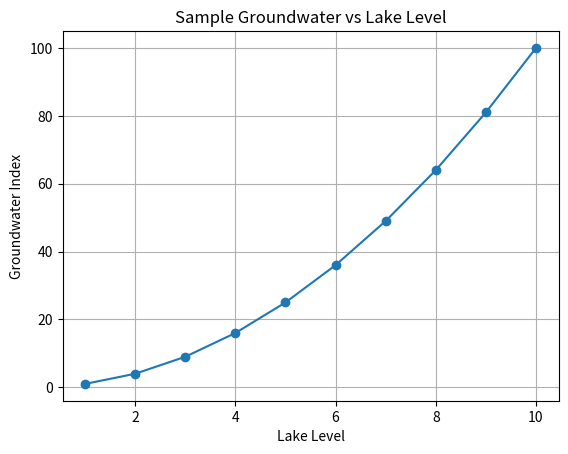

The script that saved this image:
import numpy as np
import pandas as pd
import matplotlib.pyplot as plt

print("=" * 50)
print("🌍 RiftGroundAI")
print("=" * 50)

print(f"NumPy Version: {np.__version__}")
print(f"Pandas Version: {pd.__version__}")

# Sample data
lake_level = np.arange(1, 11)
groundwater_index = lake_level ** 2

df = pd.DataFrame({
    "Lake Level": lake_level,
    "Groundwater Index": groundwater_index
})

print("\nSample Data:")
print(df)

plt.plot(lake_level, groundwater_index, marker="o")
plt.title("Sample Groundwater vs Lake Level")
plt.xlabel("Lake Level")
plt.ylabel("Groundwater Index")
plt.grid(True)

plt.show()
